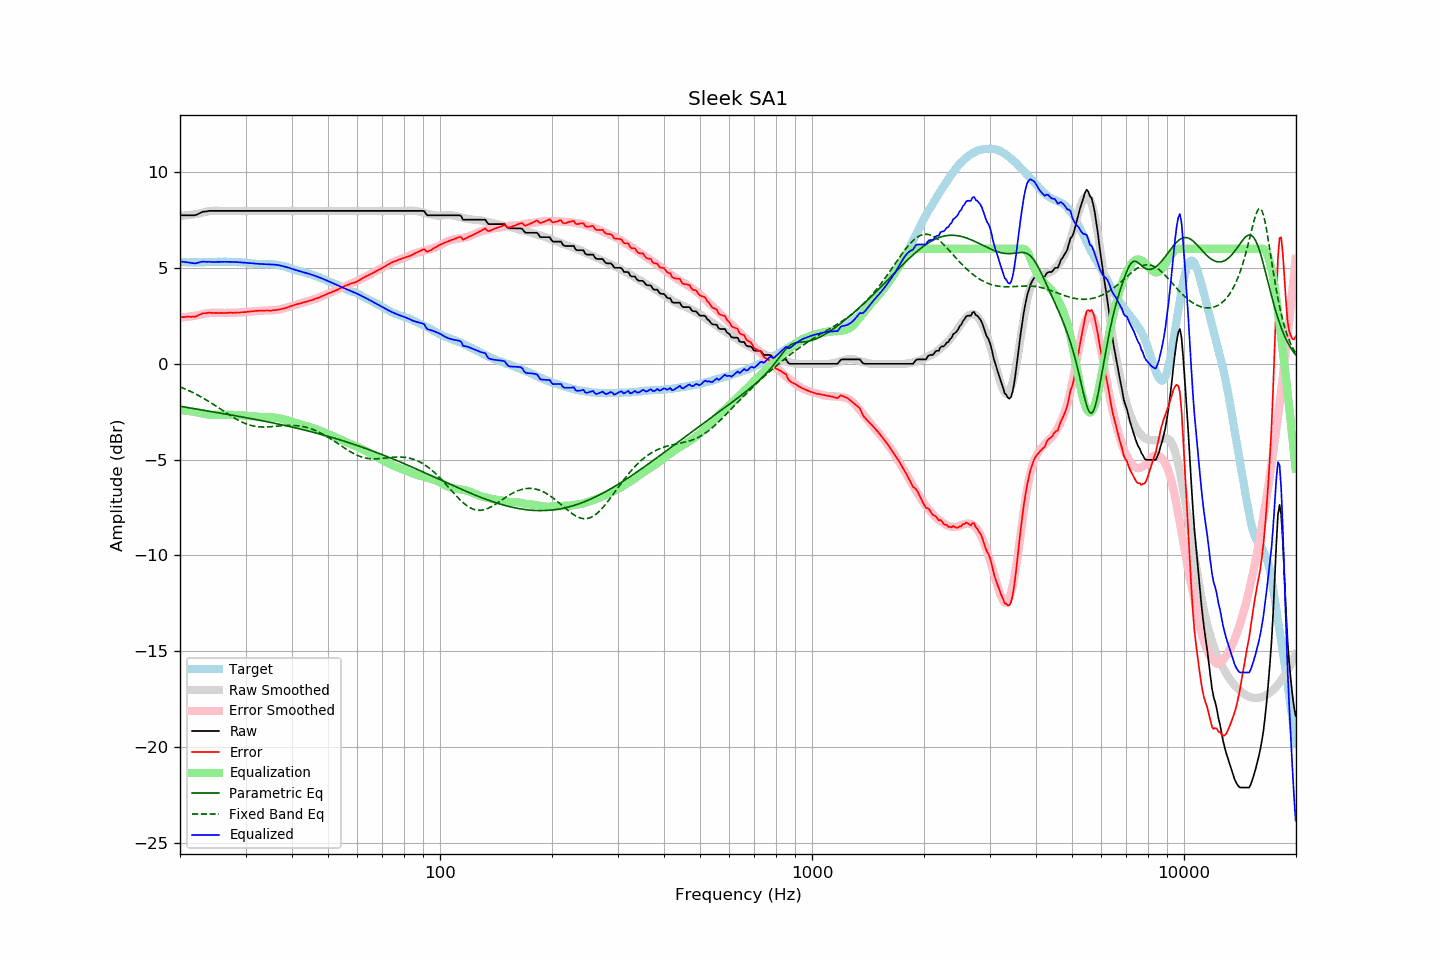

Data behind this chart, as committed beside it:
frequency, raw, error, smoothed, error_smoothed, equalization, parametric_eq, fixed_band_eq, equalized_raw, equalized_smoothed, target
20.00, 7.75, 2.43, 7.72, 2.40, -2.40, -2.21, -1.20, 5.35, 5.32, 5.32
20.20, 7.75, 2.44, 7.73, 2.41, -2.41, -2.23, -1.23, 5.34, 5.31, 5.31
20.40, 7.75, 2.44, 7.74, 2.43, -2.43, -2.24, -1.27, 5.32, 5.31, 5.31
20.61, 7.75, 2.44, 7.74, 2.44, -2.44, -2.26, -1.30, 5.31, 5.31, 5.31
20.81, 7.75, 2.46, 7.75, 2.45, -2.45, -2.27, -1.34, 5.30, 5.30, 5.29
21.02, 7.75, 2.46, 7.76, 2.46, -2.46, -2.29, -1.38, 5.29, 5.30, 5.29
21.23, 7.75, 2.46, 7.77, 2.47, -2.47, -2.30, -1.42, 5.28, 5.30, 5.29
21.44, 7.75, 2.45, 7.78, 2.48, -2.48, -2.31, -1.46, 5.27, 5.30, 5.30
21.66, 7.75, 2.46, 7.79, 2.50, -2.50, -2.33, -1.50, 5.25, 5.29, 5.29
21.87, 7.75, 2.45, 7.80, 2.51, -2.51, -2.34, -1.54, 5.24, 5.29, 5.30
22.09, 7.77, 2.48, 7.82, 2.52, -2.52, -2.36, -1.58, 5.25, 5.29, 5.29
22.31, 7.81, 2.51, 7.83, 2.54, -2.54, -2.37, -1.63, 5.27, 5.29, 5.30
22.54, 7.85, 2.56, 7.85, 2.56, -2.56, -2.38, -1.67, 5.29, 5.30, 5.29
22.76, 7.89, 2.59, 7.87, 2.57, -2.57, -2.40, -1.72, 5.32, 5.30, 5.30
22.99, 7.93, 2.63, 7.89, 2.59, -2.59, -2.41, -1.77, 5.34, 5.30, 5.30
23.22, 7.94, 2.64, 7.91, 2.61, -2.61, -2.43, -1.82, 5.33, 5.30, 5.30
23.45, 7.95, 2.64, 7.93, 2.63, -2.63, -2.44, -1.87, 5.32, 5.31, 5.31
23.69, 7.96, 2.65, 7.95, 2.64, -2.64, -2.46, -1.92, 5.32, 5.31, 5.31
23.92, 7.98, 2.67, 7.96, 2.65, -2.65, -2.47, -1.97, 5.33, 5.31, 5.31
24.16, 7.98, 2.66, 7.97, 2.66, -2.66, -2.48, -2.02, 5.32, 5.31, 5.32
24.40, 7.98, 2.66, 7.98, 2.67, -2.67, -2.50, -2.07, 5.31, 5.32, 5.32
24.65, 7.98, 2.66, 7.99, 2.67, -2.67, -2.51, -2.13, 5.31, 5.32, 5.32
24.89, 7.98, 2.66, 7.99, 2.66, -2.66, -2.53, -2.18, 5.32, 5.32, 5.32
25.14, 7.98, 2.66, 7.99, 2.66, -2.66, -2.54, -2.24, 5.32, 5.32, 5.32
25.39, 7.98, 2.65, 7.98, 2.66, -2.66, -2.56, -2.29, 5.32, 5.33, 5.33
25.65, 7.98, 2.65, 7.98, 2.66, -2.66, -2.57, -2.35, 5.32, 5.33, 5.33
25.91, 7.98, 2.66, 7.98, 2.66, -2.66, -2.58, -2.41, 5.32, 5.33, 5.32
26.16, 7.98, 2.65, 7.98, 2.66, -2.66, -2.60, -2.46, 5.32, 5.33, 5.33
26.43, 7.98, 2.65, 7.98, 2.66, -2.66, -2.61, -2.52, 5.32, 5.33, 5.33
26.69, 7.98, 2.65, 7.98, 2.66, -2.66, -2.63, -2.57, 5.32, 5.32, 5.33
26.96, 7.98, 2.66, 7.98, 2.66, -2.66, -2.64, -2.63, 5.32, 5.32, 5.32
27.23, 7.98, 2.67, 7.98, 2.66, -2.66, -2.66, -2.68, 5.32, 5.32, 5.31
27.50, 7.98, 2.67, 7.98, 2.66, -2.66, -2.67, -2.74, 5.32, 5.32, 5.31
27.77, 7.98, 2.66, 7.98, 2.66, -2.66, -2.69, -2.79, 5.32, 5.32, 5.32
28.05, 7.98, 2.67, 7.98, 2.67, -2.67, -2.70, -2.84, 5.31, 5.31, 5.31
28.33, 7.98, 2.67, 7.98, 2.67, -2.67, -2.72, -2.88, 5.31, 5.31, 5.31
28.62, 7.98, 2.68, 7.98, 2.68, -2.68, -2.73, -2.93, 5.30, 5.30, 5.30
28.90, 7.98, 2.67, 7.98, 2.68, -2.68, -2.75, -2.98, 5.30, 5.30, 5.31
29.19, 7.98, 2.68, 7.98, 2.69, -2.69, -2.76, -3.02, 5.29, 5.29, 5.30
29.48, 7.98, 2.70, 7.98, 2.69, -2.69, -2.78, -3.06, 5.29, 5.29, 5.28
29.78, 7.98, 2.70, 7.98, 2.70, -2.70, -2.79, -3.09, 5.28, 5.28, 5.28
30.08, 7.98, 2.70, 7.98, 2.71, -2.71, -2.81, -3.13, 5.27, 5.27, 5.28
30.38, 7.98, 2.72, 7.98, 2.72, -2.72, -2.82, -3.16, 5.26, 5.26, 5.26
30.68, 7.98, 2.72, 7.98, 2.73, -2.73, -2.84, -3.18, 5.25, 5.25, 5.26
30.99, 7.98, 2.73, 7.98, 2.73, -2.73, -2.86, -3.21, 5.25, 5.25, 5.25
31.30, 7.98, 2.75, 7.98, 2.74, -2.74, -2.87, -3.23, 5.24, 5.24, 5.23
31.61, 7.98, 2.75, 7.98, 2.75, -2.75, -2.89, -3.25, 5.23, 5.23, 5.23
31.93, 7.98, 2.77, 7.98, 2.76, -2.76, -2.90, -3.26, 5.22, 5.22, 5.21
32.24, 7.98, 2.76, 7.98, 2.76, -2.76, -2.92, -3.28, 5.22, 5.22, 5.22
32.57, 7.98, 2.77, 7.98, 2.77, -2.77, -2.94, -3.28, 5.21, 5.21, 5.21
32.89, 7.98, 2.78, 7.98, 2.77, -2.77, -2.95, -3.29, 5.21, 5.21, 5.20
33.22, 7.98, 2.78, 7.98, 2.77, -2.77, -2.97, -3.30, 5.21, 5.21, 5.20
33.55, 7.98, 2.78, 7.98, 2.78, -2.78, -2.98, -3.30, 5.20, 5.20, 5.20
33.89, 7.98, 2.77, 7.98, 2.78, -2.78, -3.00, -3.30, 5.20, 5.20, 5.21
34.23, 7.98, 2.79, 7.98, 2.78, -2.78, -3.02, -3.29, 5.20, 5.20, 5.19
34.57, 7.98, 2.78, 7.98, 2.78, -2.78, -3.04, -3.29, 5.20, 5.20, 5.20
34.92, 7.98, 2.78, 7.98, 2.79, -2.79, -3.05, -3.28, 5.19, 5.19, 5.20
35.27, 7.98, 2.78, 7.98, 2.79, -2.79, -3.07, -3.28, 5.19, 5.19, 5.20
35.62, 7.98, 2.80, 7.98, 2.80, -2.80, -3.09, -3.27, 5.18, 5.18, 5.18
35.97, 7.98, 2.80, 7.98, 2.80, -2.80, -3.10, -3.26, 5.18, 5.18, 5.18
... 635 more rows
